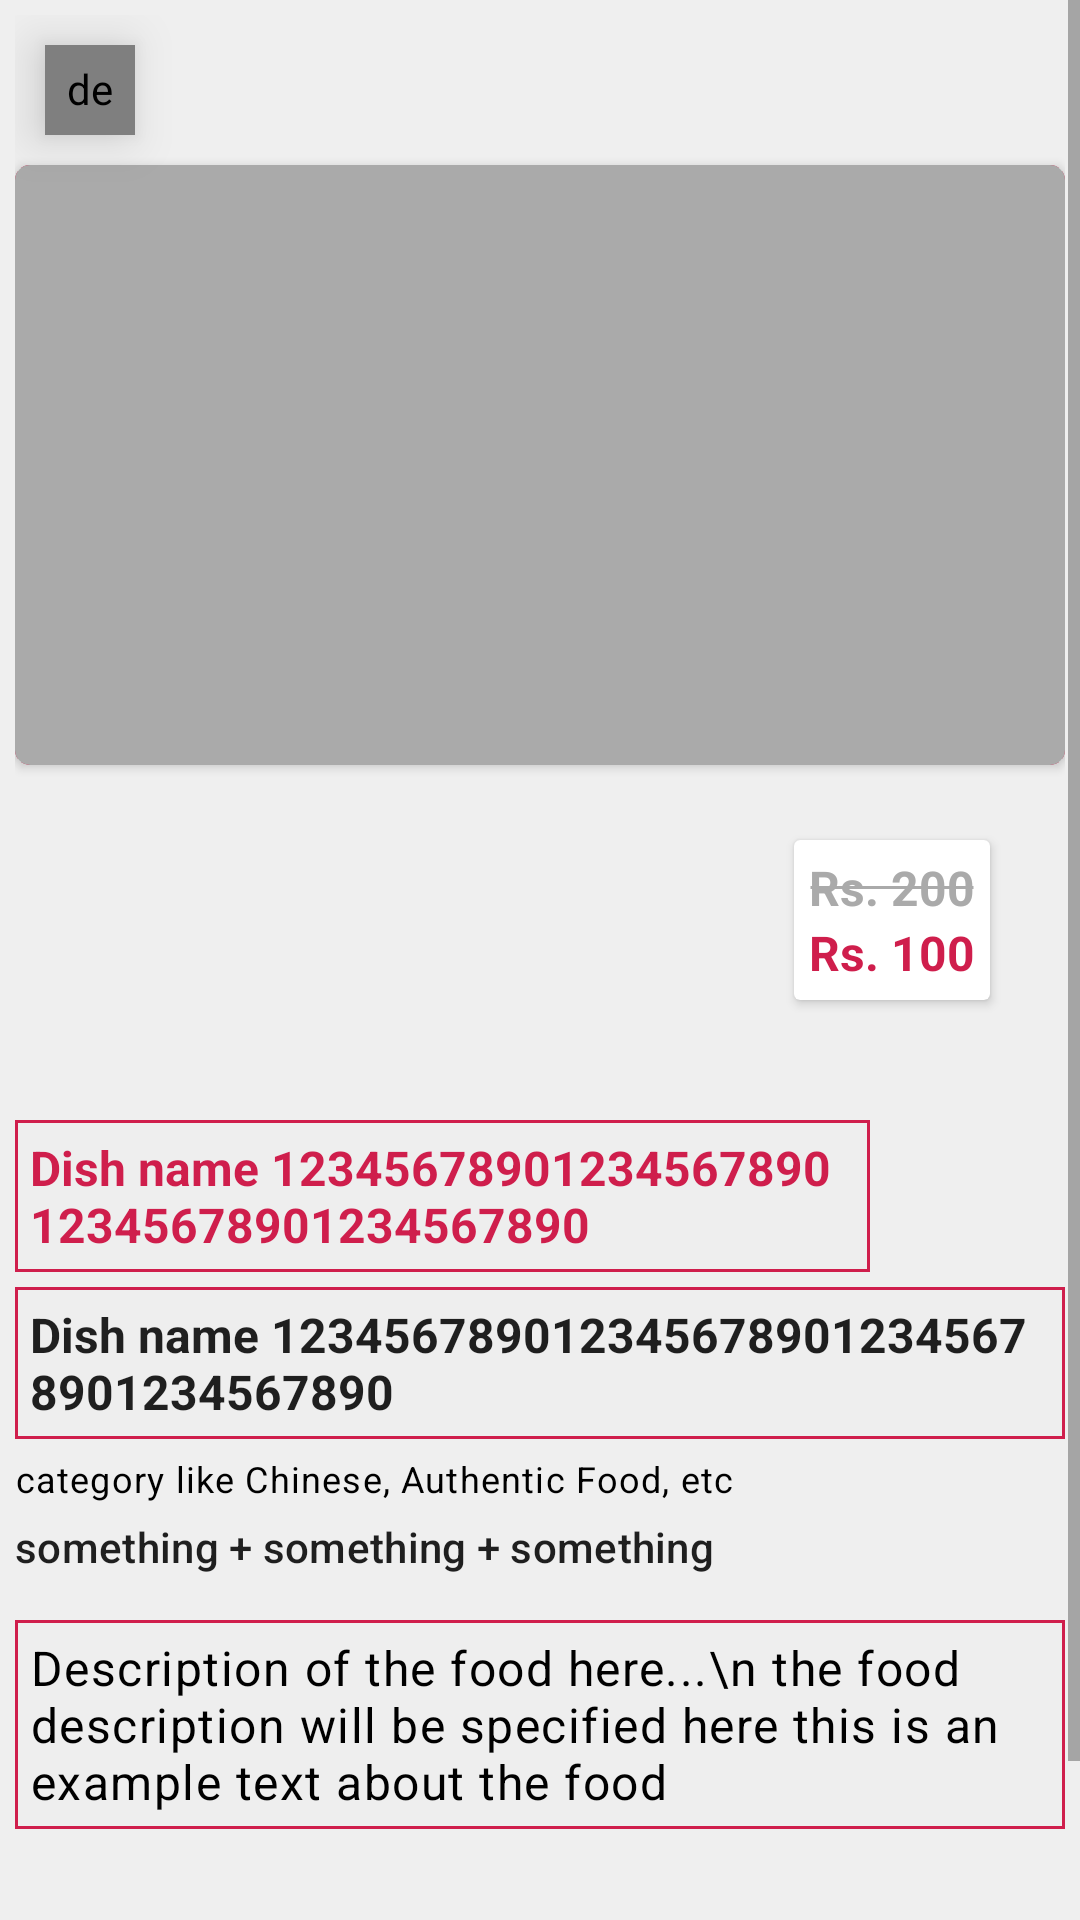

Here is an Android app screen rendered from its layout file. Give the layout XML and the strings, colors and styles it references.
<!-- AndroidManifest.xml: application theme Theme.GFood -->
<!-- res/layout/dish_show_layout.xml -->
<?xml version="1.0" encoding="utf-8"?>
<ScrollView xmlns:android="http://schemas.android.com/apk/res/android"
    android:layout_width="match_parent"
    android:layout_height="match_parent"
    android:background="#efefef"
    xmlns:app="http://schemas.android.com/apk/res-auto">

    <LinearLayout
        android:layout_width="match_parent"
        android:layout_height="wrap_content"
        android:orientation="vertical"
        android:padding="5dp"
        >

        <de.hdodenhof.circleimageview.CircleImageView
            android:layout_width="30dp"
            android:layout_height="30dp"
            android:padding="5dp"
            android:src="@drawable/ic_back_arrow"
            android:elevation="10dp"
            android:layout_margin="10dp"
            android:id="@+id/back_button_show"
            />

        <androidx.cardview.widget.CardView
            android:elevation="15dp"
            app:cardCornerRadius="5dp"
            android:layout_width="match_parent"
            android:layout_height="wrap_content">

            <RelativeLayout
                android:background="@drawable/edit_text_bg_2"
                android:layout_width="match_parent"
                android:layout_height="wrap_content"
                >

                <ImageView
                    android:src="@android:color/darker_gray"
                    android:id="@+id/dish_image_show"
                    android:layout_width="match_parent"
                    android:layout_height="200dp" />

                <TextView
                    android:id="@+id/offer_percentage_show"
                    android:visibility="gone"
                    android:layout_width="wrap_content"
                    android:layout_height="wrap_content"
                    android:background="@drawable/circle"
                    android:layout_gravity="end"
                    android:layout_marginTop="15dp"
                    android:layout_marginEnd="15dp"
                    android:textColor="@color/white"
                    android:textStyle="bold"
                    android:layout_alignParentEnd="true"
                    android:padding="15dp"/>

            </RelativeLayout>

        </androidx.cardview.widget.CardView>

        <androidx.cardview.widget.CardView
            android:layout_width="wrap_content"
            android:layout_height="wrap_content"
            android:elevation="15dp"
            android:layout_margin="25dp"
            android:layout_gravity="end"
            >

            <LinearLayout
                android:layout_width="wrap_content"
                android:layout_height="wrap_content"
                android:orientation="vertical"
                android:padding="5dp"
                >

                <TextView
                    android:id="@+id/dish_original_price_best_deal_show"
                    android:layout_width="wrap_content"
                    android:layout_height="wrap_content"
                    android:textAppearance="@style/TextAppearance.AppCompat.Widget.PopupMenu.Large"
                    android:text="Rs. 200"
                    android:textColor="@android:color/darker_gray"
                    android:textStyle="bold"
                    android:background="@drawable/stroke"
                    />

                <TextView
                    android:id="@+id/dish_our_price_best_deal_show"
                    android:layout_width="wrap_content"
                    android:layout_height="wrap_content"
                    android:textAppearance="@style/TextAppearance.AppCompat.Widget.PopupMenu.Large"
                    android:textColor="?attr/colorPrimary"
                    android:text="Rs. 100"
                    android:textStyle="bold"/>

                <TextView
                    android:visibility="gone"
                    android:id="@+id/dish_offer_price_best_deal_show"
                    android:layout_width="wrap_content"
                    android:layout_height="wrap_content"
                    android:textAppearance="@style/TextAppearance.AppCompat.Widget.PopupMenu.Large"
                    android:textColor="?attr/colorPrimary"
                    android:text="Rs. 100"
                    android:textStyle="bold"/>

            </LinearLayout>

        </androidx.cardview.widget.CardView>

        <TextView
            android:padding="5dp"
            android:background="@drawable/edit_text_bg_2"
            android:id="@+id/offer_name_show"
            android:layout_width="wrap_content"
            android:layout_height="wrap_content"
            android:layout_marginTop="15dp"
            android:ellipsize="end"
            android:ems="15"
            android:textColor="?attr/colorPrimary"
            android:text="Dish name 1234567890123456789012345678901234567890"
            android:textAppearance="@style/TextAppearance.AppCompat.Widget.PopupMenu.Large"
            android:textStyle="bold" />

        <TextView
            android:padding="5dp"
            android:background="@drawable/edit_text_bg_2"
            android:id="@+id/best_deal_name_show"
            android:layout_width="wrap_content"
            android:layout_height="wrap_content"
            android:layout_marginTop="5dp"
            android:ellipsize="end"
            android:ems="20"
            android:text="Dish name 1234567890123456789012345678901234567890"
            android:textAppearance="@style/TextAppearance.AppCompat.Widget.PopupMenu.Large"
            android:textStyle="bold" />

        <TextView
            android:id="@+id/best_deal_dish_category_show"
            android:layout_width="wrap_content"
            android:layout_height="wrap_content"
            android:textAppearance="@style/TextAppearance.Material3.BodySmall"
            android:layout_marginTop="5dp"
            android:ems="20"
            android:textColor="@color/black"
            android:text="category like Chinese, Authentic Food, etc"/>

        <TextView
            android:id="@+id/best_deal_dish_content_show"
            android:layout_width="wrap_content"
            android:layout_height="wrap_content"
            android:textAppearance="@style/TextAppearance.Material3.LabelLarge"
            android:layout_marginTop="5dp"
            android:ems="20"
            android:text="something + something + something"/>

        <TextView
            android:elevation="15dp"
            android:background="@drawable/edit_text_bg_2"
            android:padding="5dp"
            android:id="@+id/best_deal_dish_descriptive_show"
            android:layout_width="wrap_content"
            android:layout_height="wrap_content"
            android:textAppearance="@style/TextAppearance.Material3.BodyLarge"
            android:layout_marginTop="15dp"
            android:textColor="@color/black"
            android:ems="25"
            android:text="Description of the food here...\n the food description will be specified here this is an example text about the food"/>

        <Button
            android:layout_marginTop="35dp"
            android:layout_width="match_parent"
            android:layout_height="wrap_content"
            android:text="add to cart"
            android:id="@+id/add_to_cart_button_show"/>

    </LinearLayout>

</ScrollView>
<!-- resources referenced by this layout -->
<resources>
  <!-- drawable circle (drawable) -->
  <?xml version="1.0" encoding="utf-8"?>
  <shape xmlns:android="http://schemas.android.com/apk/res/android"
      android:shape="oval">
  
      <size
          android:width="50dp"
          android:height="50dp"
          />
  
      <solid
          android:color="?attr/colorPrimary"
          />
  
  </shape>
  <!-- drawable edit_text_bg_2 (drawable) -->
  <?xml version="1.0" encoding="utf-8"?>
  <shape xmlns:android="http://schemas.android.com/apk/res/android"
      android:shape="rectangle">
  
      <solid
          android:color="#88EFEFEF"/>
  
      <stroke
          android:width="1dp"
          android:color="?attr/colorPrimary"
          />
  
  </shape>
  <!-- drawable stroke (drawable) -->
  <?xml version="1.0" encoding="utf-8"?>
  <shape xmlns:android="http://schemas.android.com/apk/res/android" android:shape="line">
  
  <stroke
      android:width="1dp"
      android:color="@android:color/darker_gray"/>
  
  </shape>
  <style name="Theme.GFood" parent="Theme.MaterialComponents.DayNight.NoActionBar">
          
          <item name="colorPrimary">#cf1e4c</item>
          <item name="colorPrimaryVariant">#be4c69</item>
          <item name="colorOnPrimary">@color/white</item>
          
          <item name="colorSecondary">@color/teal_200</item>
          <item name="colorSecondaryVariant">@color/teal_700</item>
          <item name="colorOnSecondary">@color/black</item>
          
          <item name="android:statusBarColor" tools:targetApi="l">?attr/colorPrimaryVariant</item>
          
  
      </style>
  <!-- not gathered from this repository: default colours our renderer supplied (Android Studio template values) -->
  <color name="teal_200">#FF03DAC5</color>
  <color name="teal_700">#FF018786</color>
  <color name="black">#FF000000</color>
  <color name="white">#FFFFFFFF</color>
</resources>
